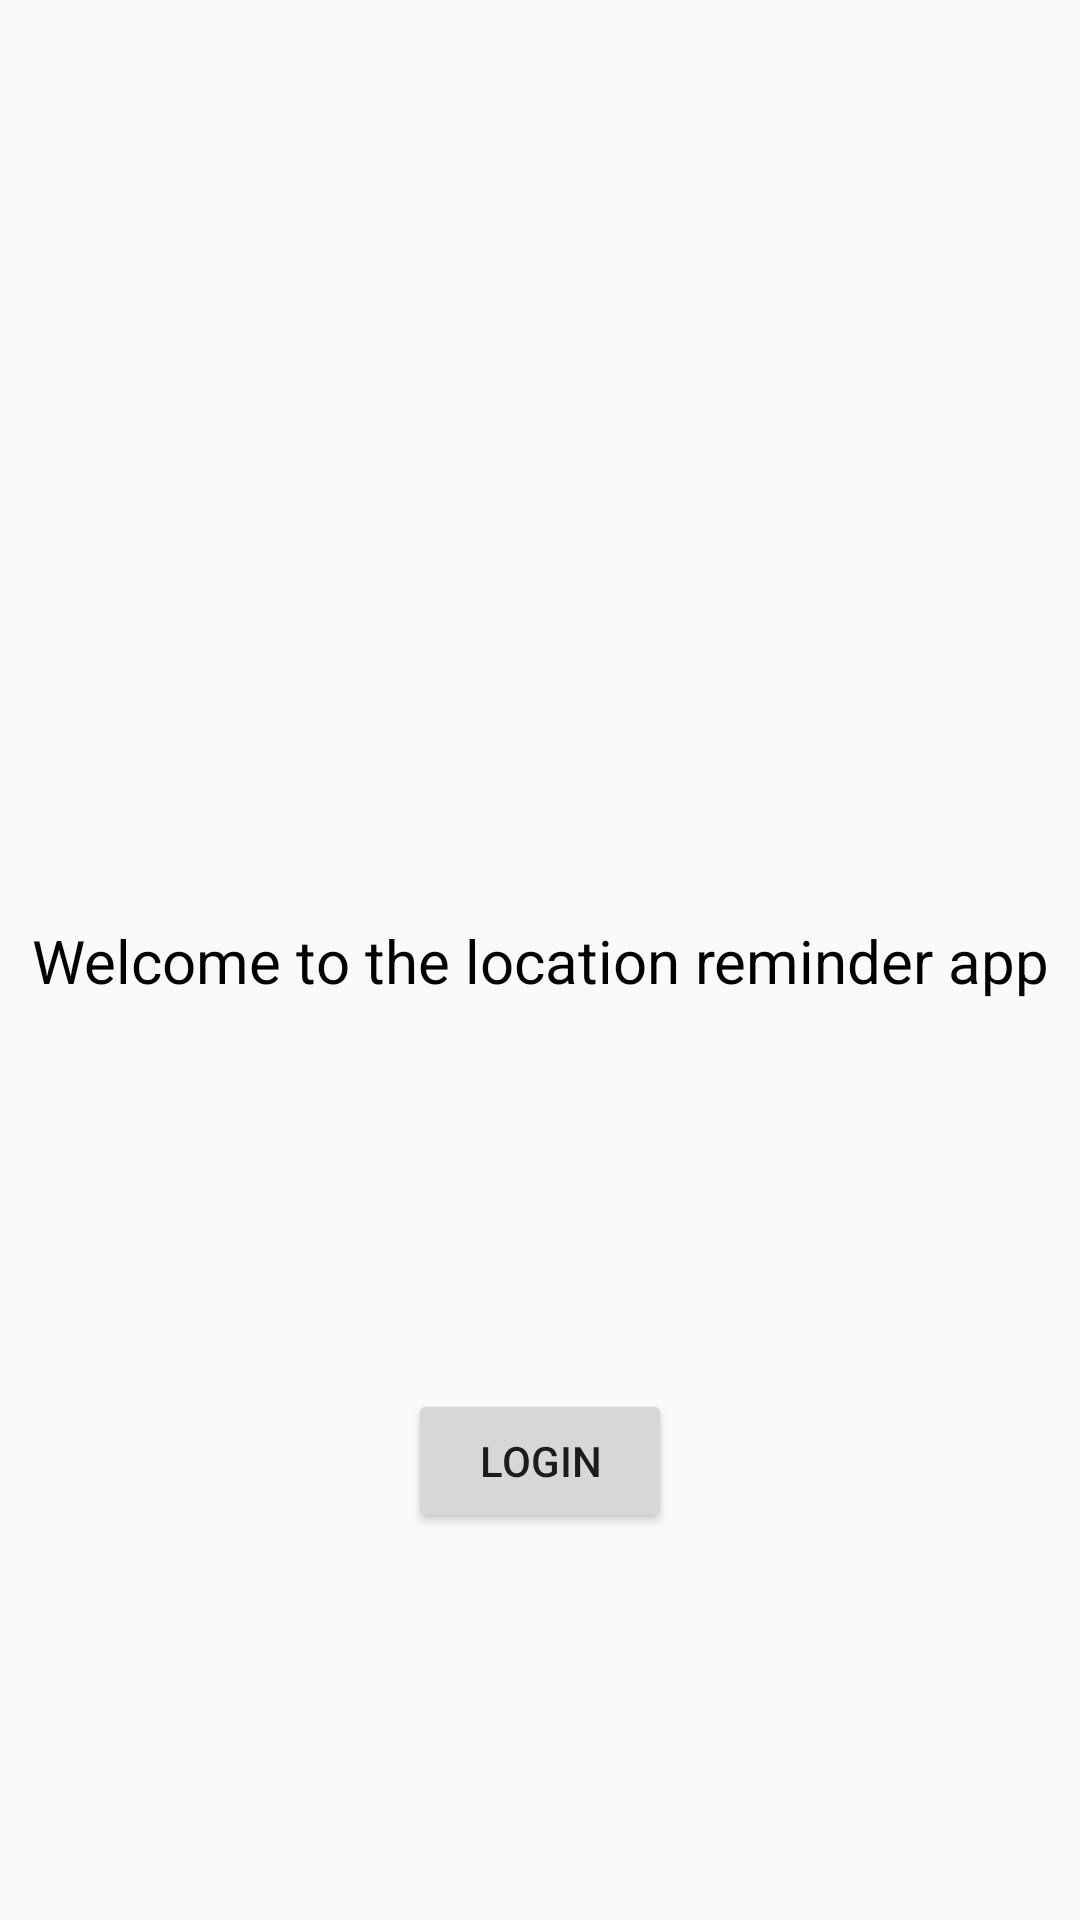

The Android layout XML behind this screen, and the referenced resources:
<!-- AndroidManifest.xml: application theme AppTheme -->
<!-- res/layout/activity_authentication.xml -->
<?xml version="1.0" encoding="utf-8"?>
<layout xmlns:android="http://schemas.android.com/apk/res/android"
    xmlns:app="http://schemas.android.com/apk/res-auto"
    xmlns:tools="http://schemas.android.com/tools">

    <androidx.constraintlayout.widget.ConstraintLayout
        android:layout_width="match_parent"
        android:layout_height="match_parent"
        tools:context=".authentication.AuthenticationActivity">

        <TextView
            android:id="@+id/textView"
            android:layout_width="wrap_content"
            android:layout_height="wrap_content"
            android:text="@string/welcome_to_the_location_reminder_app"
            android:textColor="@color/black"
            android:textSize="@dimen/text_size_large"
            app:layout_constraintBottom_toBottomOf="parent"
            app:layout_constraintEnd_toEndOf="parent"
            app:layout_constraintStart_toStartOf="parent"
            app:layout_constraintTop_toTopOf="parent" />

        <Button
            android:id="@+id/btnLogin"
            android:layout_width="wrap_content"
            android:layout_height="wrap_content"
            android:text="@string/login"
            app:layout_constraintBottom_toBottomOf="parent"
            app:layout_constraintEnd_toEndOf="parent"
            app:layout_constraintStart_toStartOf="parent"
            app:layout_constraintTop_toBottomOf="@+id/textView" />

    </androidx.constraintlayout.widget.ConstraintLayout>

</layout>
<!-- resources referenced by this layout -->
<resources>
  <color name="black">#000000</color>
  <dimen name="text_size_large">20sp</dimen>
  <string name="login">Login</string>
  <string name="welcome_to_the_location_reminder_app">Welcome to the location reminder app</string>
  <style name="AppTheme" parent="Theme.AppCompat.Light.DarkActionBar">
          
          <item name="colorPrimary">@color/colorPrimary</item>
          <item name="colorPrimaryDark">@color/colorPrimaryDark</item>
          <item name="colorAccent">@color/colorAccent</item>
      </style>
  <color name="colorPrimary">#008577</color>
  <color name="colorPrimaryDark">#00574B</color>
  <color name="colorAccent">#D81B60</color>
</resources>
